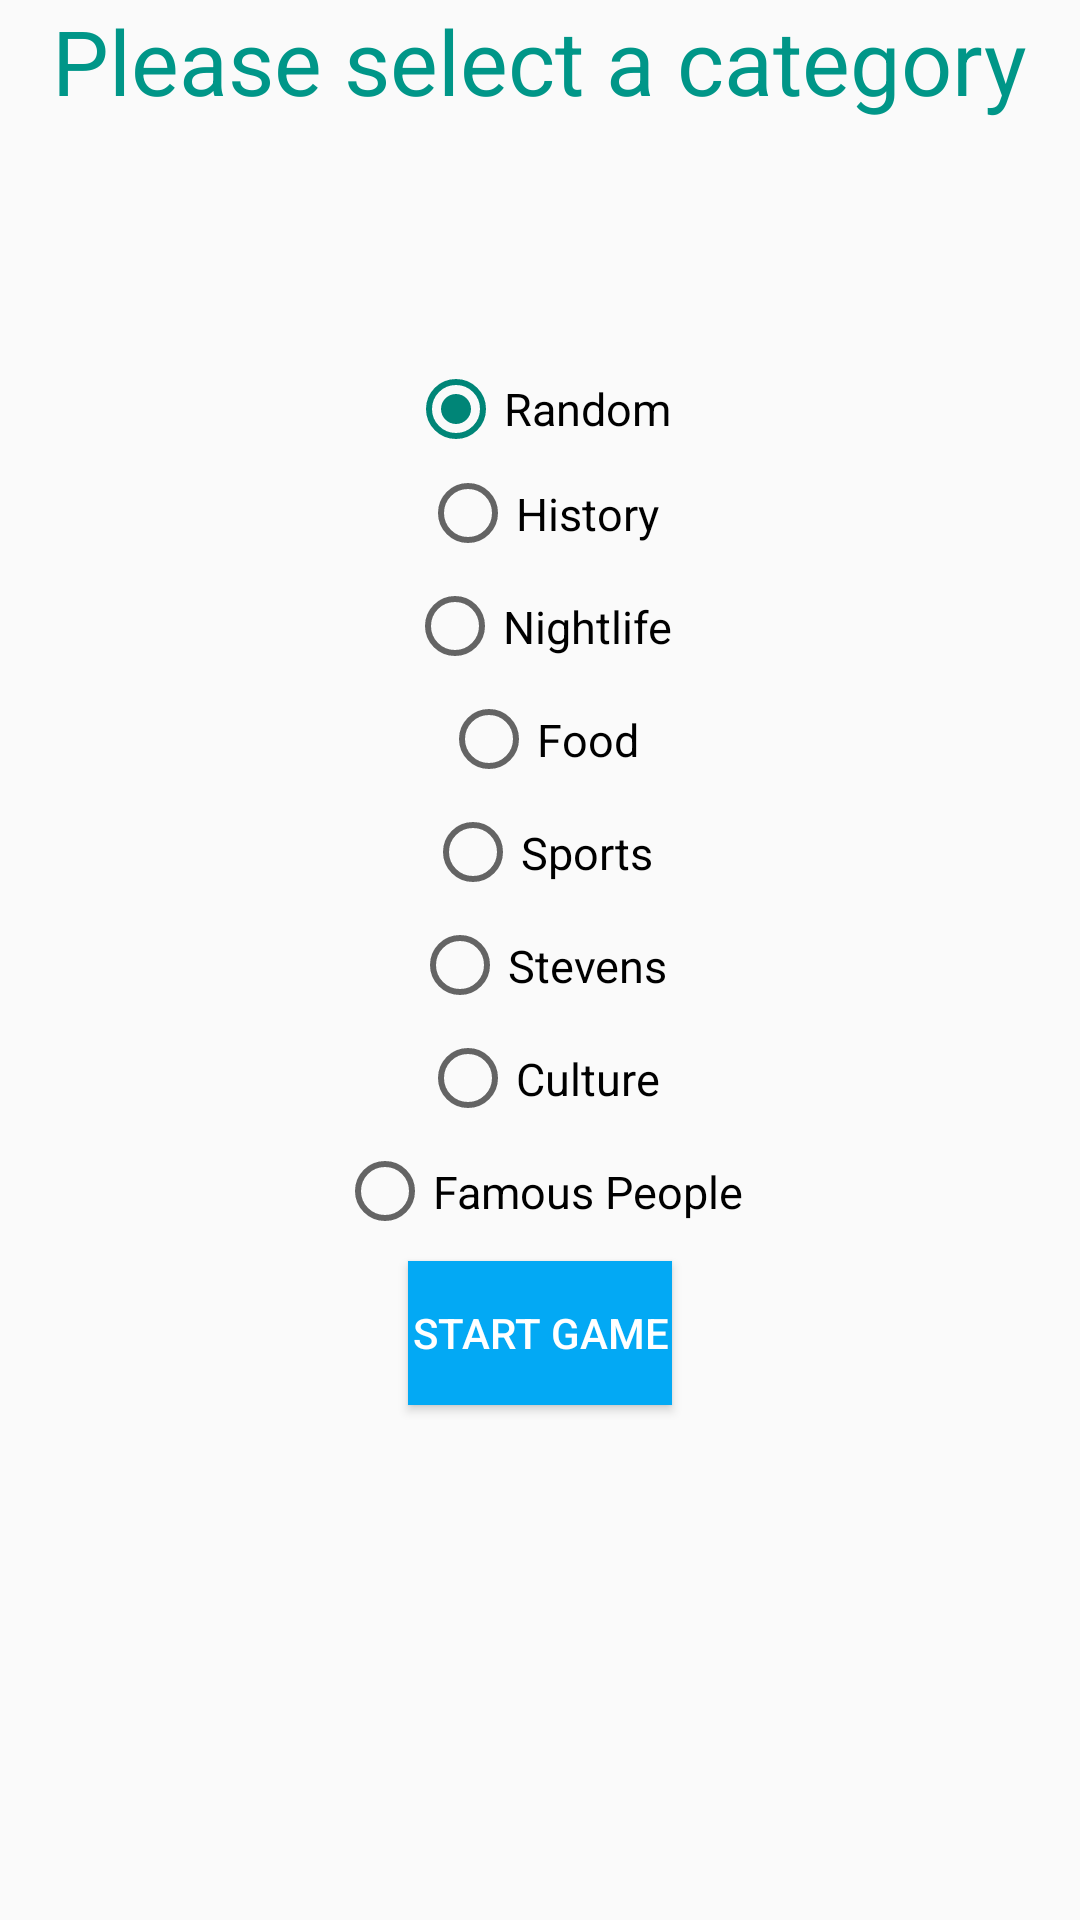

Layout XML and referenced resources for this Android screen:
<!-- AndroidManifest.xml: application theme AppTheme -->
<!-- res/layout/home.xml -->
<RelativeLayout xmlns:android="http://schemas.android.com/apk/res/android"
    xmlns:tools="http://schemas.android.com/tools"
    android:layout_width="match_parent"
    android:layout_height="match_parent"
    android:paddingBottom="@dimen/activity_vertical_margin"
    android:paddingLeft="@dimen/activity_horizontal_margin"
    android:paddingRight="@dimen/activity_horizontal_margin"
    android:paddingTop="@dimen/activity_vertical_margin"
    tools:context="com.example.hobokentrivia.Home" >

      
      <TextView
         android:id="@+id/textView1"
         android:layout_width="wrap_content"
         android:layout_height="wrap_content"
         android:text="Please select a category"
         android:textColor="#009688"
         android:textSize="30dp"
         android:layout_centerHorizontal="true"
         android:layout_marginBottom="40dp" />
      


      
      <RadioGroup
   android:layout_width="fill_parent"
   android:layout_height="300dp"
   android:layout_below="@+id/textView1"
   android:layout_marginTop="40dp"
   android:weightSum="1"
   android:id="@+id/radioGroup">
   
   <RadioButton
      android:layout_width="wrap_content"
      android:layout_height="wrap_content"
      android:text="Random"
      android:id="@+id/radioButton"
      android:layout_gravity="center_horizontal"
      android:checked="true"
      android:textSize="15dp" />

   <RadioButton
      android:layout_width="wrap_content"
      android:layout_height="wrap_content"
      android:text="History"
      android:id="@+id/radioButton2"
      android:layout_gravity="center_horizontal"
      android:checked="false"
      android:textSize="15dp"
      android:layout_weight="0.13" />
   
     <RadioButton
      android:layout_width="wrap_content"
      android:layout_height="wrap_content"
      android:text="Nightlife"
      android:id="@+id/radioButton3"
      android:layout_gravity="center_horizontal"
      android:checked="false"
      android:textSize="15dp"
      android:layout_weight="0.13" />
     
       <RadioButton
      android:layout_width="wrap_content"
      android:layout_height="wrap_content"
      android:text="Food"
      android:id="@+id/radioButton4"
      android:layout_gravity="center_horizontal"
      android:checked="false"
      android:textSize="15dp"
      android:layout_weight="0.13" />
       
       
         <RadioButton
      android:layout_width="wrap_content"
      android:layout_height="wrap_content"
      android:text="Sports"
      android:id="@+id/radioButton5"
      android:layout_gravity="center_horizontal"
      android:checked="false"
      android:textSize="15dp"
      android:layout_weight="0.13" />
         
        <RadioButton
      android:layout_width="wrap_content"
      android:layout_height="wrap_content"
      android:text="Stevens"
      android:id="@+id/radioButton6"
      android:layout_gravity="center_horizontal"
      android:checked="false"
      android:textSize="15dp"
      android:layout_weight="0.13" />
        
        
        <RadioButton
      android:layout_width="wrap_content"
      android:layout_height="wrap_content"
      android:text="Culture"
      android:id="@+id/radioButton7"
      android:layout_gravity="center_horizontal"
      android:checked="false"
      android:textSize="15dp"
      android:layout_weight="0.13" />
        
      
         <RadioButton
      android:layout_width="wrap_content"
      android:layout_height="wrap_content"
      android:text="Famous People"
      android:id="@+id/radioButton8"
      android:layout_gravity="center_horizontal"
      android:checked="false"
      android:textSize="15dp"
      android:layout_weight="0.13" />

</RadioGroup>

    <Button
        android:layout_width="wrap_content"
        android:layout_height="wrap_content"
        android:id="@+id/button1"
        android:text="START GAME"
        android:onClick="display"
        android:background="#03A9F4"
		android:textColor="#FFFFFF"
        android:layout_below="@+id/radioGroup"
        android:layout_centerHorizontal="true" />
   
    
</RelativeLayout>
<!-- resources referenced by this layout -->
<resources>
  <style name="AppTheme" parent="AppBaseTheme">
          
      </style>
  <style name="AppBaseTheme" parent="Theme.AppCompat.Light">
          
      </style>
</resources>
